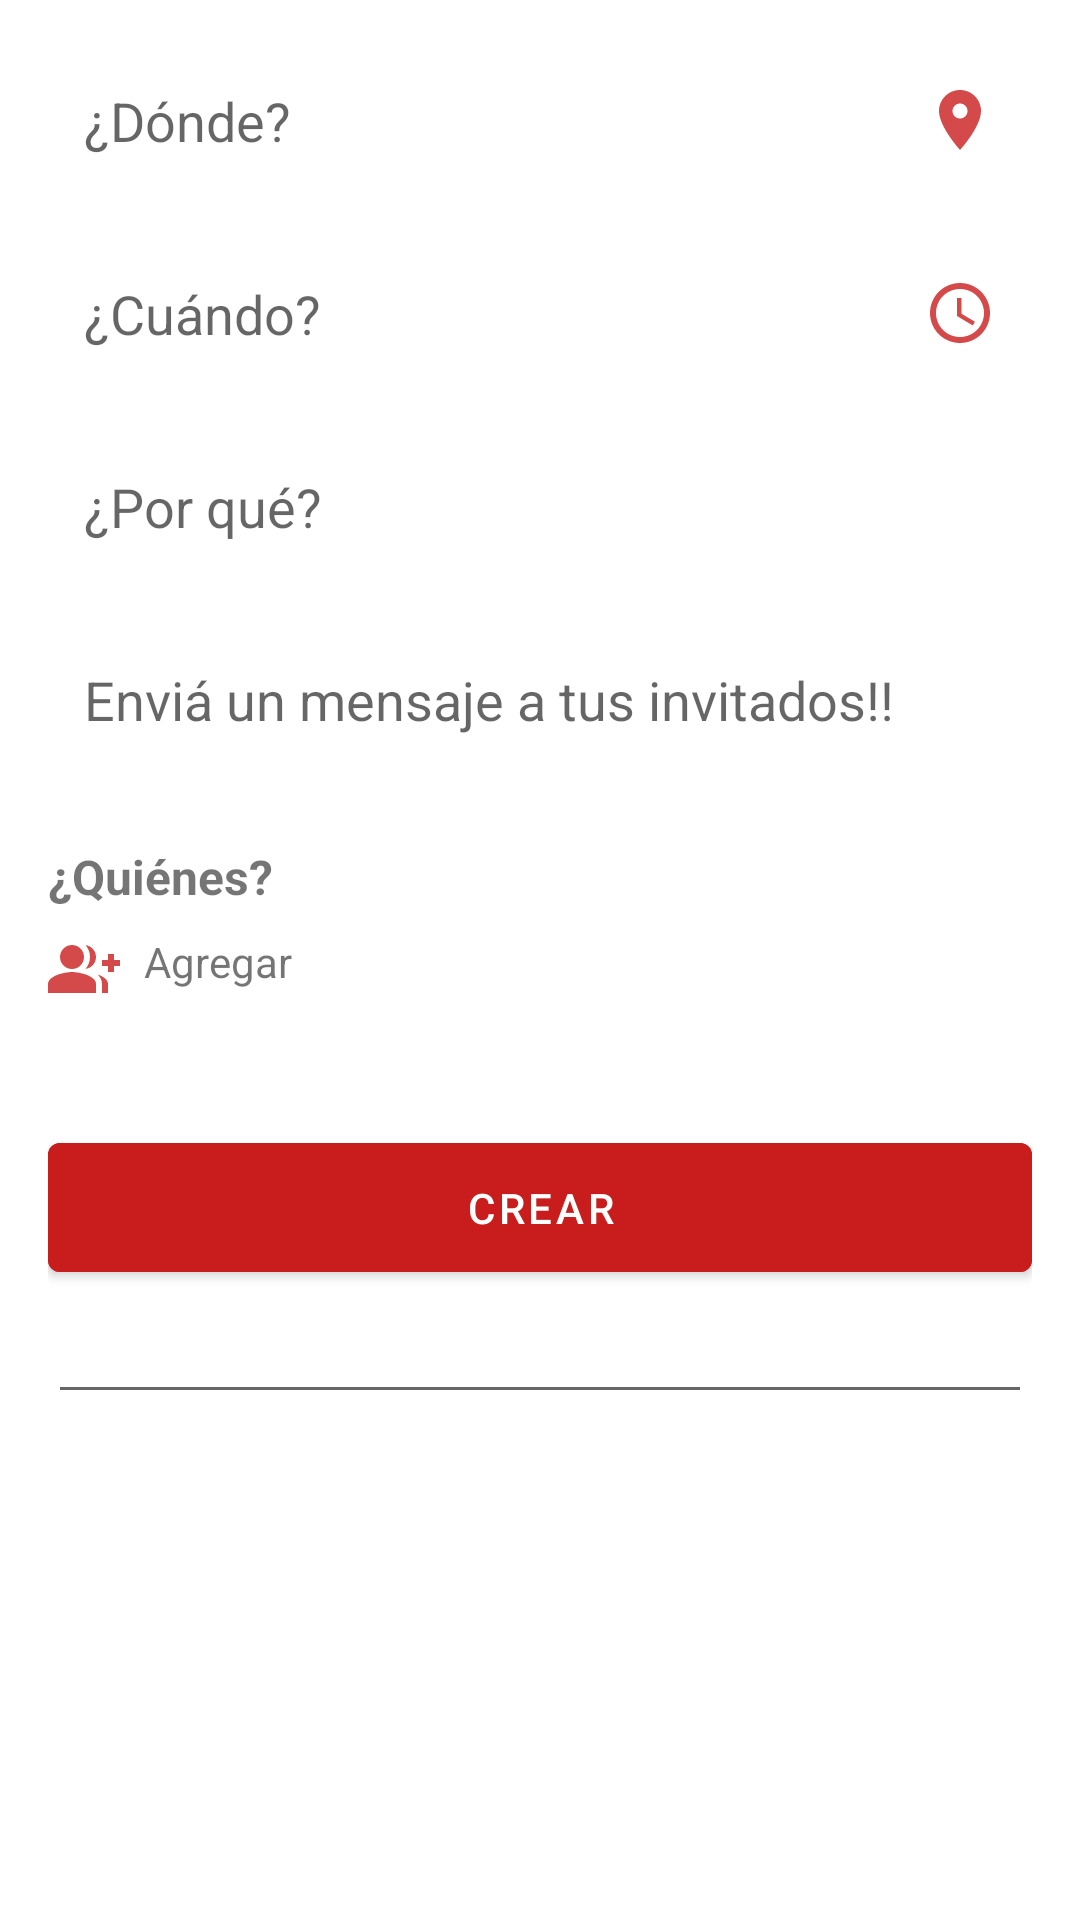

Produce the Android XML layout that renders to this screen, including the resource entries it uses.
<!-- AndroidManifest.xml: application theme Theme.Keiebo -->
<!-- res/layout/fragment_event.xml -->
<?xml version="1.0" encoding="utf-8"?>
<ScrollView xmlns:android="http://schemas.android.com/apk/res/android"
    android:layout_width="match_parent"
    android:layout_height="match_parent"
    android:padding="16dp"
    android:background="#FFFFFF">

    <LinearLayout
        android:orientation="vertical"
        android:layout_width="match_parent"
        android:layout_height="wrap_content">

        <EditText
            android:id="@+id/et_location"
            android:layout_width="match_parent"
            android:layout_height="wrap_content"
            android:hint="¿Dónde?"
            android:drawableEnd="@drawable/ic_location"
            android:padding="12dp"
            android:background="@drawable/rounded_edittext" />

        <EditText
            android:id="@+id/et_date"
            android:layout_width="match_parent"
            android:layout_height="wrap_content"
            android:hint="¿Cuándo?"
            android:drawableEnd="@drawable/ic_time"
            android:padding="12dp"
            android:background="@drawable/rounded_edittext"
            android:layout_marginTop="16dp" />

        <EditText
            android:id="@+id/et_reason"
            android:layout_width="match_parent"
            android:layout_height="wrap_content"
            android:hint="¿Por qué?"
            android:padding="12dp"
            android:background="@drawable/rounded_edittext"
            android:layout_marginTop="16dp" />

        <EditText
            android:id="@+id/et_message"
            android:layout_width="match_parent"
            android:layout_height="wrap_content"
            android:hint="Enviá un mensaje a tus invitados!!"
            android:padding="12dp"
            android:background="@drawable/rounded_edittext"
            android:layout_marginTop="16dp"
            android:gravity="start|top"
            android:inputType="textMultiLine" />

        <TextView
            android:id="@+id/tv_invitees_label"
            android:layout_width="wrap_content"
            android:layout_height="wrap_content"
            android:text="¿Quiénes?"
            android:textSize="16sp"
            android:textStyle="bold"
            android:layout_marginTop="24dp" />

        <LinearLayout
            android:layout_width="match_parent"
            android:layout_height="wrap_content"
            android:orientation="horizontal"
            android:layout_marginTop="8dp">

            <ImageView
                android:layout_width="24dp"
                android:layout_height="24dp"
                android:src="@drawable/ic_group_add"
                android:contentDescription="Add invitee" />

            <TextView
                android:layout_width="wrap_content"
                android:layout_height="wrap_content"
                android:text="Agregar"
                android:layout_marginStart="8dp" />
        </LinearLayout>

        <androidx.recyclerview.widget.RecyclerView
            android:id="@+id/rv_invitees"
            android:layout_width="match_parent"
            android:layout_height="wrap_content"
            android:layout_marginTop="16dp" />

        <Button
            android:id="@+id/btn_create_event"
            android:layout_width="match_parent"
            android:layout_height="wrap_content"
            android:layout_marginTop="24dp"
            android:backgroundTint="@color/red"
            android:text="Crear"
            android:textColor="#FFFFFF"
            android:padding="12dp" />

        <EditText
            android:id="@+id/editTextTextMultiLine"
            android:layout_width="match_parent"
            android:layout_height="wrap_content"
            android:ems="10"
            android:gravity="start|top"
            android:inputType="textMultiLine" />
    </LinearLayout>
</ScrollView>
<!-- resources referenced by this layout -->
<resources>
  <color name="red">#C91C1C</color>
  <!-- drawable ic_group_add (drawable-anydpi) -->
  <vector xmlns:android="http://schemas.android.com/apk/res/android"
      android:width="24dp"
      android:height="24dp"
      android:viewportWidth="24"
      android:viewportHeight="24"
      android:tint="#C91C1C"
      android:alpha="0.8">
    <path
        android:fillColor="@android:color/white"
        android:pathData="M22,9l0,-2l-2,0l0,2l-2,0l0,2l2,0l0,2l2,0l0,-2l2,0l0,-2z"/>
    <path
        android:fillColor="@android:color/white"
        android:pathData="M8,12c2.21,0 4,-1.79 4,-4s-1.79,-4 -4,-4S4,5.79 4,8S5.79,12 8,12z"/>
    <path
        android:fillColor="@android:color/white"
        android:pathData="M8,13c-2.67,0 -8,1.34 -8,4v3h16v-3C16,14.34 10.67,13 8,13z"/>
    <path
        android:fillColor="@android:color/white"
        android:pathData="M12.51,4.05C13.43,5.11 14,6.49 14,8s-0.57,2.89 -1.49,3.95C14.47,11.7 16,10.04 16,8S14.47,4.3 12.51,4.05z"/>
    <path
        android:fillColor="@android:color/white"
        android:pathData="M16.53,13.83C17.42,14.66 18,15.7 18,17v3h2v-3C20,15.55 18.41,14.49 16.53,13.83z"/>
  </vector>
  <!-- drawable ic_location (drawable-anydpi) -->
  <vector xmlns:android="http://schemas.android.com/apk/res/android"
      android:width="24dp"
      android:height="24dp"
      android:viewportWidth="24"
      android:viewportHeight="24"
      android:tint="#C91C1C"
      android:alpha="0.8">
    <path
        android:fillColor="@android:color/white"
        android:pathData="M12,2C8.13,2 5,5.13 5,9c0,5.25 7,13 7,13s7,-7.75 7,-13c0,-3.87 -3.13,-7 -7,-7zM12,11.5c-1.38,0 -2.5,-1.12 -2.5,-2.5s1.12,-2.5 2.5,-2.5 2.5,1.12 2.5,2.5 -1.12,2.5 -2.5,2.5z"/>
  </vector>
  <!-- drawable ic_time (drawable-anydpi) -->
  <vector xmlns:android="http://schemas.android.com/apk/res/android"
      android:width="24dp"
      android:height="24dp"
      android:viewportWidth="24"
      android:viewportHeight="24"
      android:tint="#C91C1C"
      android:alpha="0.8">
    <path
        android:fillColor="@android:color/white"
        android:pathData="M11.99,2C6.47,2 2,6.48 2,12s4.47,10 9.99,10C17.52,22 22,17.52 22,12S17.52,2 11.99,2zM12,20c-4.42,0 -8,-3.58 -8,-8s3.58,-8 8,-8 8,3.58 8,8 -3.58,8 -8,8z"/>
    <path
        android:fillColor="@android:color/white"
        android:pathData="M12.5,7H11v6l5.25,3.15 0.75,-1.23 -4.5,-2.67z"/>
  </vector>
  <style name="Theme.Keiebo" parent="Theme.MaterialComponents.DayNight.DarkActionBar">
          
          <item name="colorPrimary">@color/red</item>
          <item name="colorPrimaryVariant">@color/purple_700</item>
          <item name="colorOnPrimary">@color/white</item>
          
          <item name="colorSecondary">@color/teal_200</item>
          <item name="colorSecondaryVariant">@color/teal_700</item>
          <item name="colorOnSecondary">@color/black</item>
          
          <item name="android:statusBarColor">?attr/colorPrimaryVariant</item>
          
      </style>
  <color name="purple_700">#FF3700B3</color>
  <color name="white">#FFFFFFFF</color>
  <color name="teal_200">#FF03DAC5</color>
  <color name="teal_700">#FF018786</color>
  <color name="black">#FF000000</color>
</resources>
